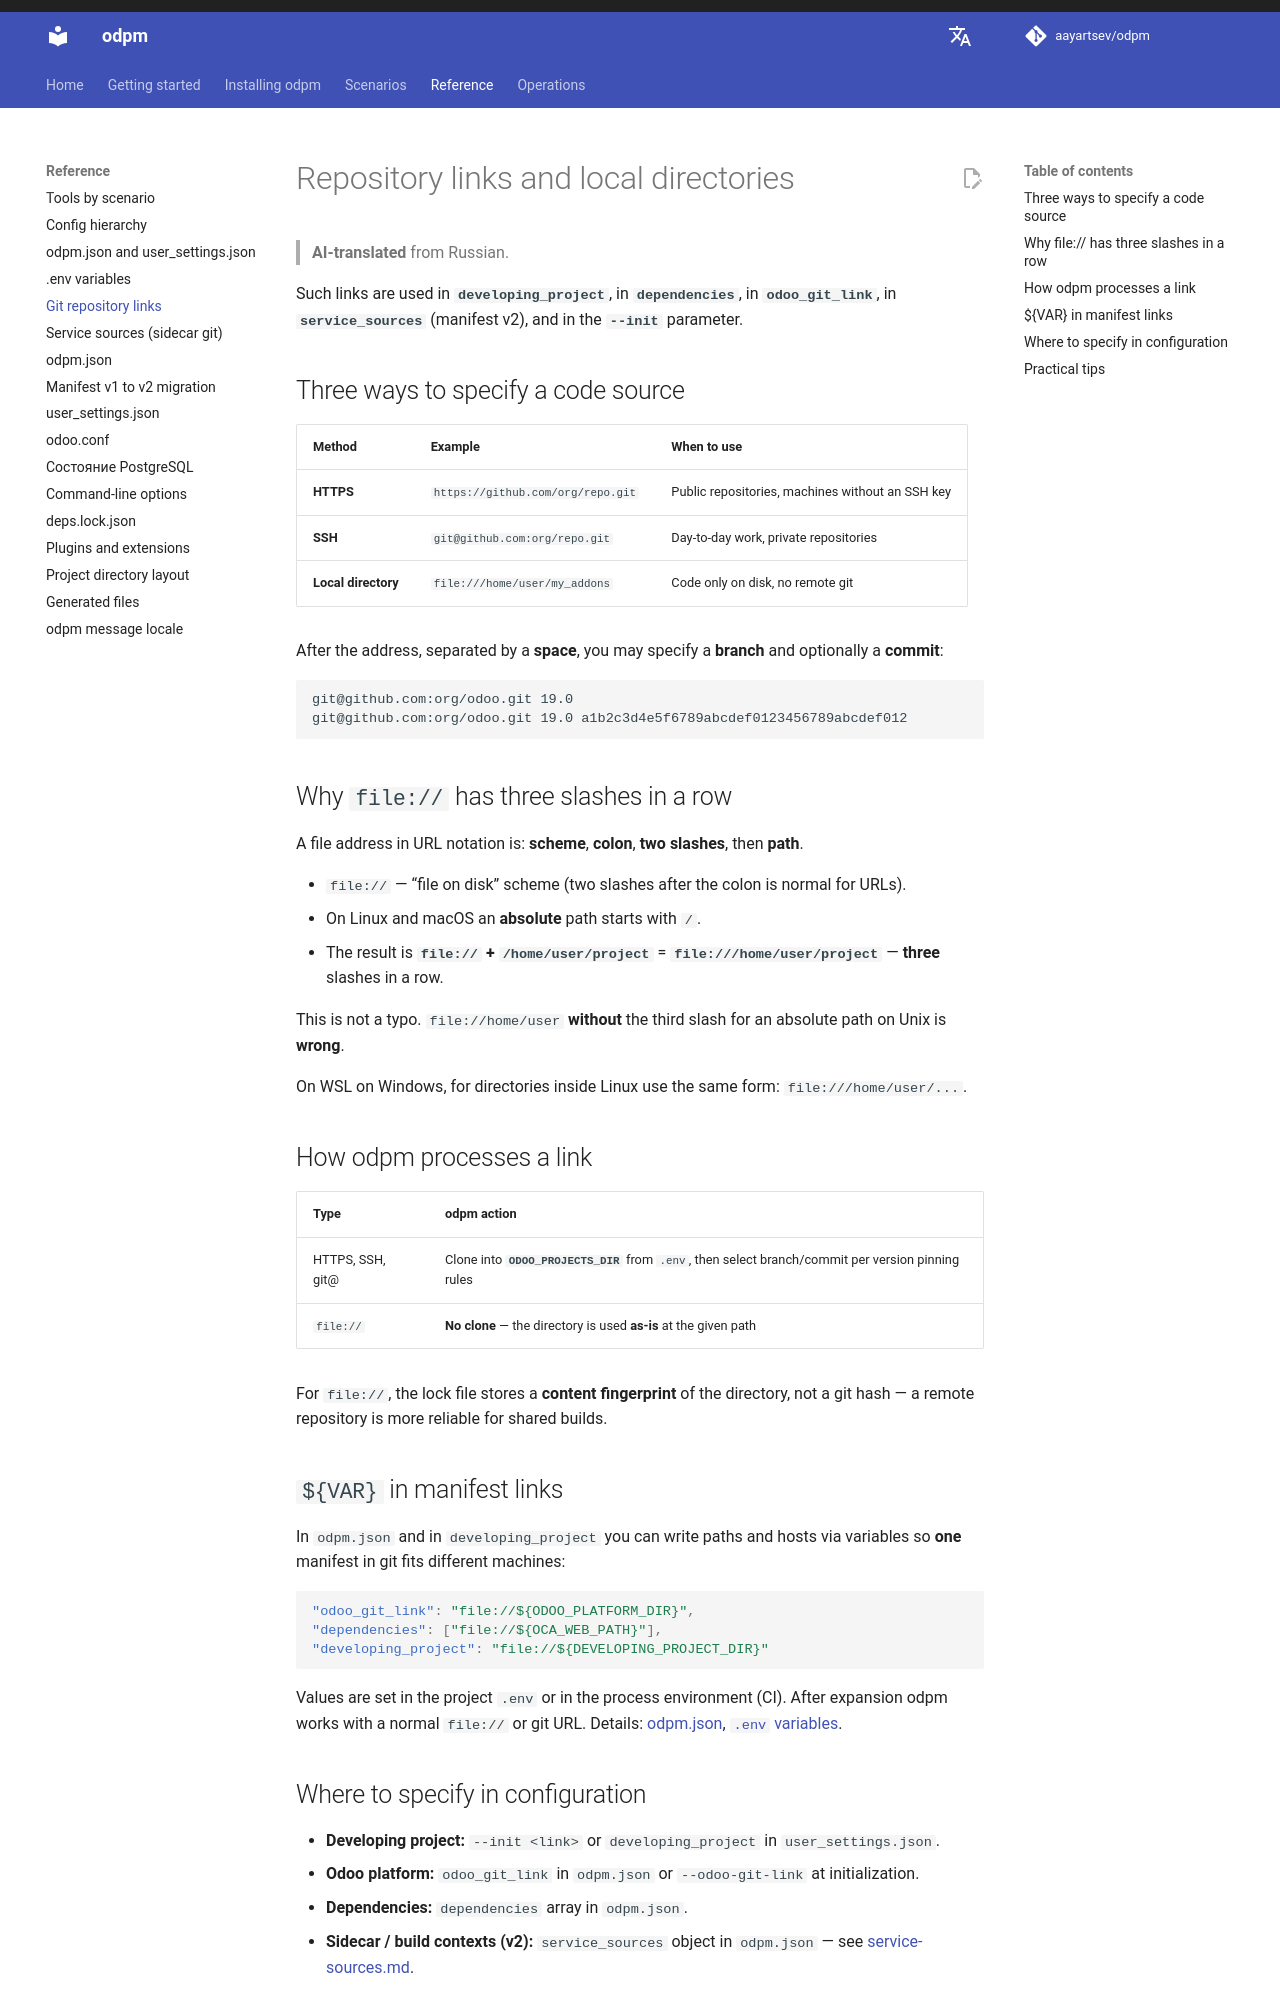

repository: aayartsev/odpm · page: dev/en/reference/git-links/index.html · generator: mkdocs

# Repository links and local directories

> **AI-translated** from Russian.

Such links are used in **`developing_project`**, in **`dependencies`**, in **`odoo_git_link`**, in **`service_sources`** (manifest v2), and in the **`--init`** parameter.

## Three ways to specify a code source

| Method | Example | When to use |
|--------|---------|-------------|
| **HTTPS** | `https://github.com/org/repo.git` | Public repositories, machines without an SSH key |
| **SSH** | `git@github.com:org/repo.git` | Day-to-day work, private repositories |
| **Local directory** | `file:///home/user/my_addons` | Code only on disk, no remote git |

After the address, separated by a **space**, you may specify a **branch** and optionally a **commit**:

```text
git@github.com:org/odoo.git 19.0
git@github.com:org/odoo.git 19.0 a1b2c3d4e5f6789abcdef0123456789abcdef012
```

## Why `file://` has three slashes in a row

A file address in URL notation is: **scheme**, **colon**, **two slashes**, then **path**.

- `file://` — “file on disk” scheme (two slashes after the colon is normal for URLs).
- On Linux and macOS an **absolute** path starts with `/`.
- The result is **`file://` + `/home/user/project`** = **`file:///home/user/project`** — **three** slashes in a row.

This is not a typo. `file://home/user` **without** the third slash for an absolute path on Unix is **wrong**.

On WSL on Windows, for directories inside Linux use the same form: `file:///home/user/...`.

## How odpm processes a link

| Type | odpm action |
|------|-------------|
| HTTPS, SSH, git@ | Clone into **`ODOO_PROJECTS_DIR`** from `.env`, then select branch/commit per version pinning rules |
| `file://` | **No clone** — the directory is used **as-is** at the given path |

For `file://`, the lock file stores a **content fingerprint** of the directory, not a git hash — a remote repository is more reliable for shared builds.

## `${VAR}` in manifest links

In `odpm.json` and in `developing_project` you can write paths and hosts via variables so **one** manifest in git fits different machines:

```json
"odoo_git_link": "file://${ODOO_PLATFORM_DIR}",
"dependencies": ["file://${OCA_WEB_PATH}"],
"developing_project": "file://${DEVELOPING_PROJECT_DIR}"
```

Values are set in the project `.env` or in the process environment (CI). After expansion odpm works with a normal `file://` or git URL. Details: [odpm.json](odpm-json.md), [`.env` variables](env-dotenv.md).
